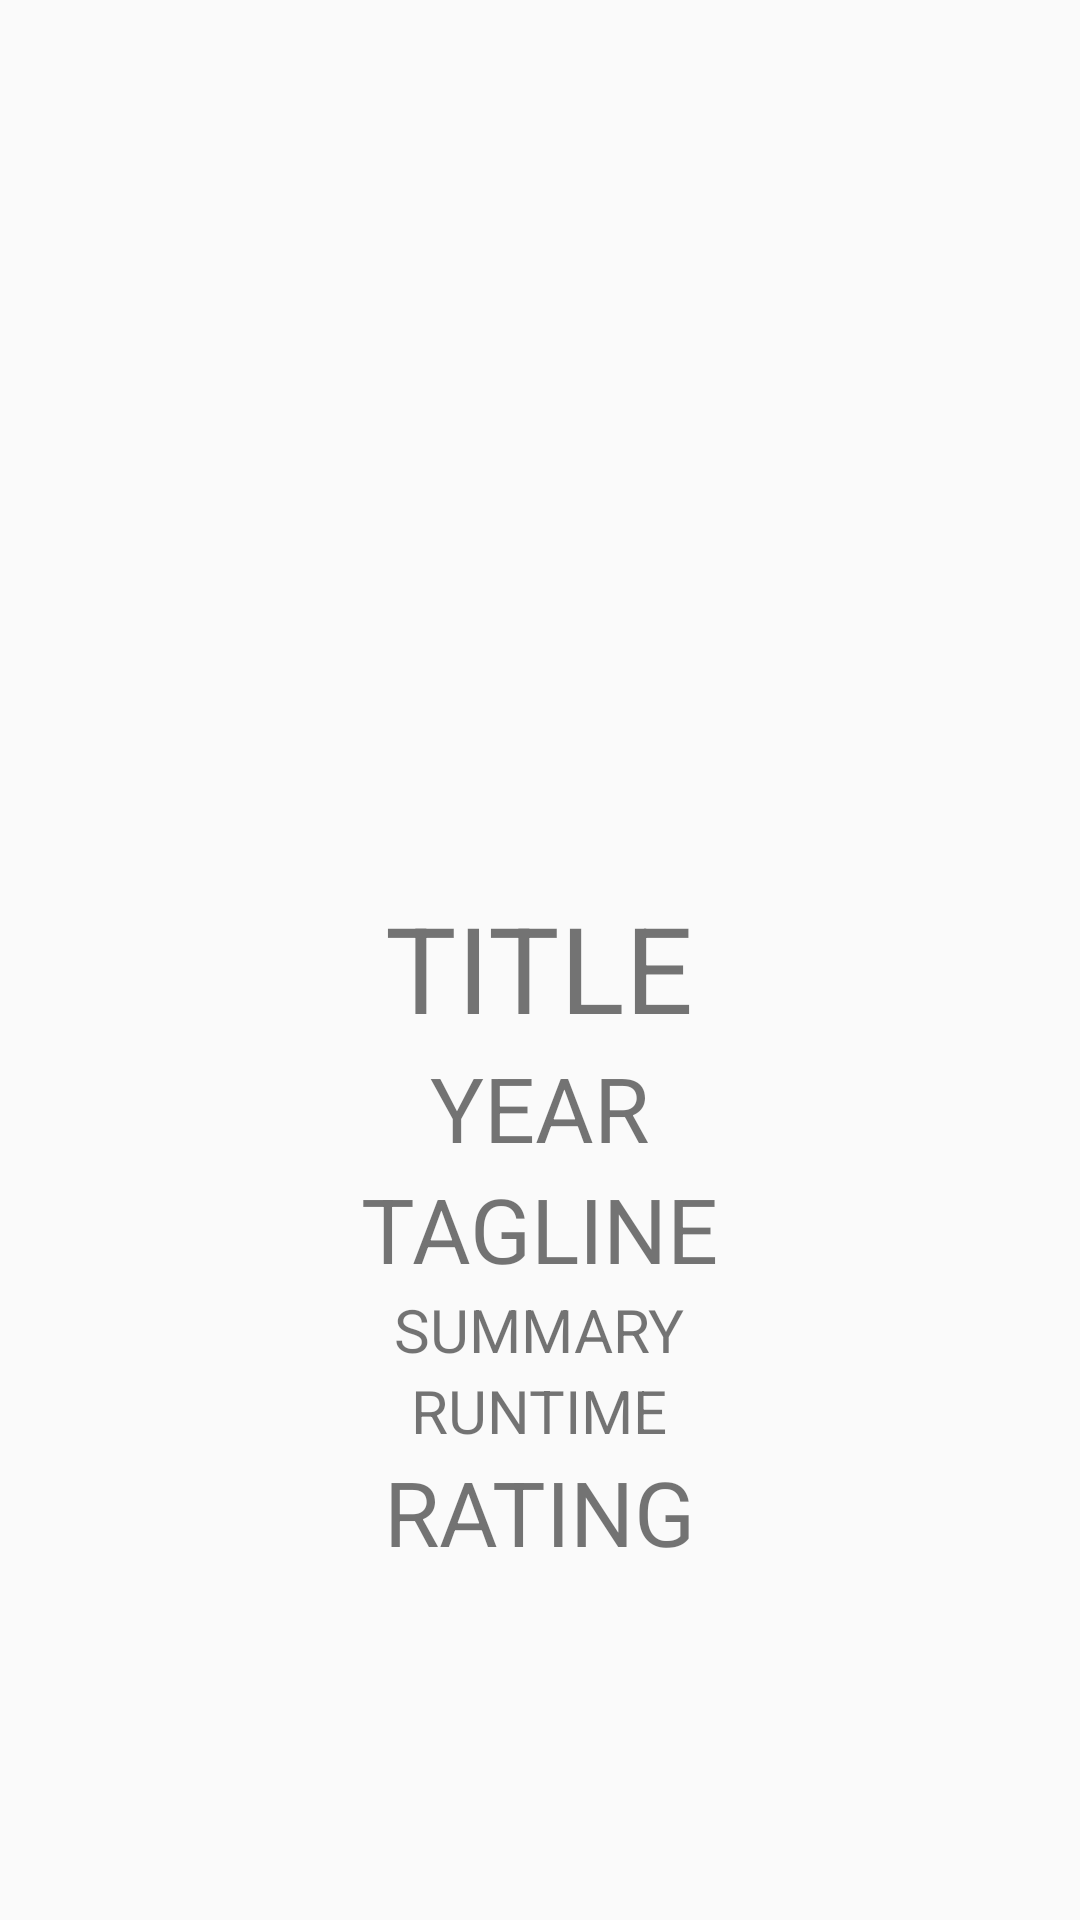

Reconstruct the res/layout file that produces this screen, plus the resources it refers to.
<!-- AndroidManifest.xml: application theme AppTheme -->
<!-- res/layout/activity_movie_detail.xml -->
<?xml version="1.0" encoding="utf-8"?>
<androidx.constraintlayout.widget.ConstraintLayout xmlns:android="http://schemas.android.com/apk/res/android"
    xmlns:app="http://schemas.android.com/apk/res-auto"
    xmlns:tools="http://schemas.android.com/tools"
    android:layout_width="match_parent"
    android:layout_height="match_parent"
    tools:context=".views.MovieDetailActivity">
    <LinearLayout
        android:layout_width="match_parent"
        android:layout_height="match_parent"
        android:orientation="vertical"
        app:layout_constraintBottom_toBottomOf="parent"
        app:layout_constraintLeft_toLeftOf="parent"
        app:layout_constraintRight_toRightOf="parent"
        app:layout_constraintTop_toTopOf="parent"
        android:gravity="center"
        >
        <ImageView
            android:layout_width="140dp"
            android:layout_height="180dp"
            android:src="@mipmap/ic_launcher"
            android:id="@+id/image"
            />
        <TextView
            android:layout_width="wrap_content"
            android:layout_height="wrap_content"
            android:text="TITLE"
            android:textSize="40sp"
            android:id="@+id/tv_movie_title"
            />

        <TextView
            android:layout_width="wrap_content"
            android:layout_height="wrap_content"
            android:text="YEAR"
            android:textSize="30sp"
            android:id="@+id/tv_year"
            />
        <TextView
            android:layout_width="wrap_content"
            android:layout_height="wrap_content"
            android:text="TAGLINE"
            android:textSize="30sp"
            android:id="@+id/tv_tagline"
            />
        <TextView
            android:layout_width="wrap_content"
            android:layout_height="wrap_content"
            android:text="SUMMARY"
            android:textSize="20sp"
            android:id="@+id/tv_summary"
            />
        <TextView
            android:layout_width="wrap_content"
            android:layout_height="wrap_content"
            android:text="RUNTIME"
            android:textSize="20sp"
            android:id="@+id/tv_runtime"
            />
        <TextView
            android:layout_width="wrap_content"
            android:layout_height="wrap_content"
            android:text="RATING"
            android:textSize="30sp"
            android:id="@+id/tv_rating"
            />

    </LinearLayout>
    


</androidx.constraintlayout.widget.ConstraintLayout>
<!-- resources referenced by this layout -->
<resources>
  <style name="AppTheme" parent="Theme.AppCompat.Light.NoActionBar">
          
          <item name="colorPrimary">@color/colorPrimary</item>
          <item name="colorPrimaryDark">@color/colorPrimaryDark</item>
          <item name="colorAccent">@color/colorAccent</item>
      </style>
  <color name="colorPrimary">#6200EE</color>
  <color name="colorPrimaryDark">#3700B3</color>
  <color name="colorAccent">#03DAC5</color>
</resources>
